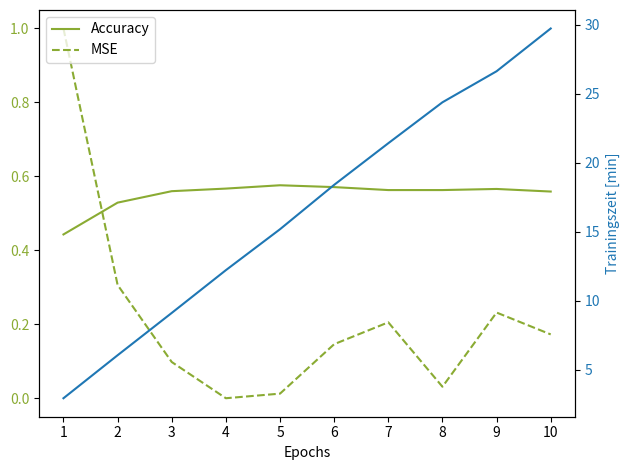

The script that saved this image:
# %%
import matplotlib.pyplot as plt
import pandas as pd
# %% linegraph hyperparametertuning - Epochs (mit zwei y-Achsen)
x = [1, 2, 3, 4, 5, 6, 7, 8, 9, 10]
y_eff = [1, 0.5191074356, 0.3223776789, 0.2088268125, 0.1447251207, 0.09251209684, 0.05662804618, 0.03243850918, 0.01853784435, 0] # efficiency (accuracy/trainingtime)
y_acc = [0.443, 0.529, 0.560, 0.567, 0.576, 0.571, 0.563, 0.563, 0.566, 0.559]
y_mse = [1, 0.3063763608, 0.09797822706, 0, 0.01244167963, 0.1461897356, 0.2052877138, 0.03110419907, 0.231726283, 0.1726283048]
y_time = [176, 363, 547, 733, 911, 1104, 1285, 1463, 1598, 1784]

y_time_m = []
for i in y_time:
    i_m = i / 60
    y_time_m.append(i_m)

fig, ax1 = plt.subplots()

color = '#8aab33'
ax1.set_xlabel('Epochs')
ax1.set_ylabel(ylabel='', color=color)
ax1.plot(x, y_acc, color=color, label='Accuracy')
ax1.plot(x, y_mse, color=color, linestyle='--', label='MSE')
# plt.plot(x, y_eff, color=color, linestyle=':', label='Efficiency')
ax1.tick_params(axis='y', labelcolor=color)
plt.legend(loc='upper left')
plt.xticks(x, x)

ax2 = ax1.twinx()  # instantiate a second axes that shares the same x-axis
color = 'tab:blue'
ax2.set_ylabel('Trainingszeit [min]', color=color)  # we already handled the x-label with ax1
ax2.plot(x, y_time_m, color=color)
ax2.tick_params(axis='y', labelcolor=color)
fig.tight_layout()  # otherwise the right y-label is slightly clipped

plt.show()
# plt.savefig('/home/<user>/Dropbox/Praktisches Seminar/Darstellungen/hyperparametertuning_epochs.png', dpi=300)
